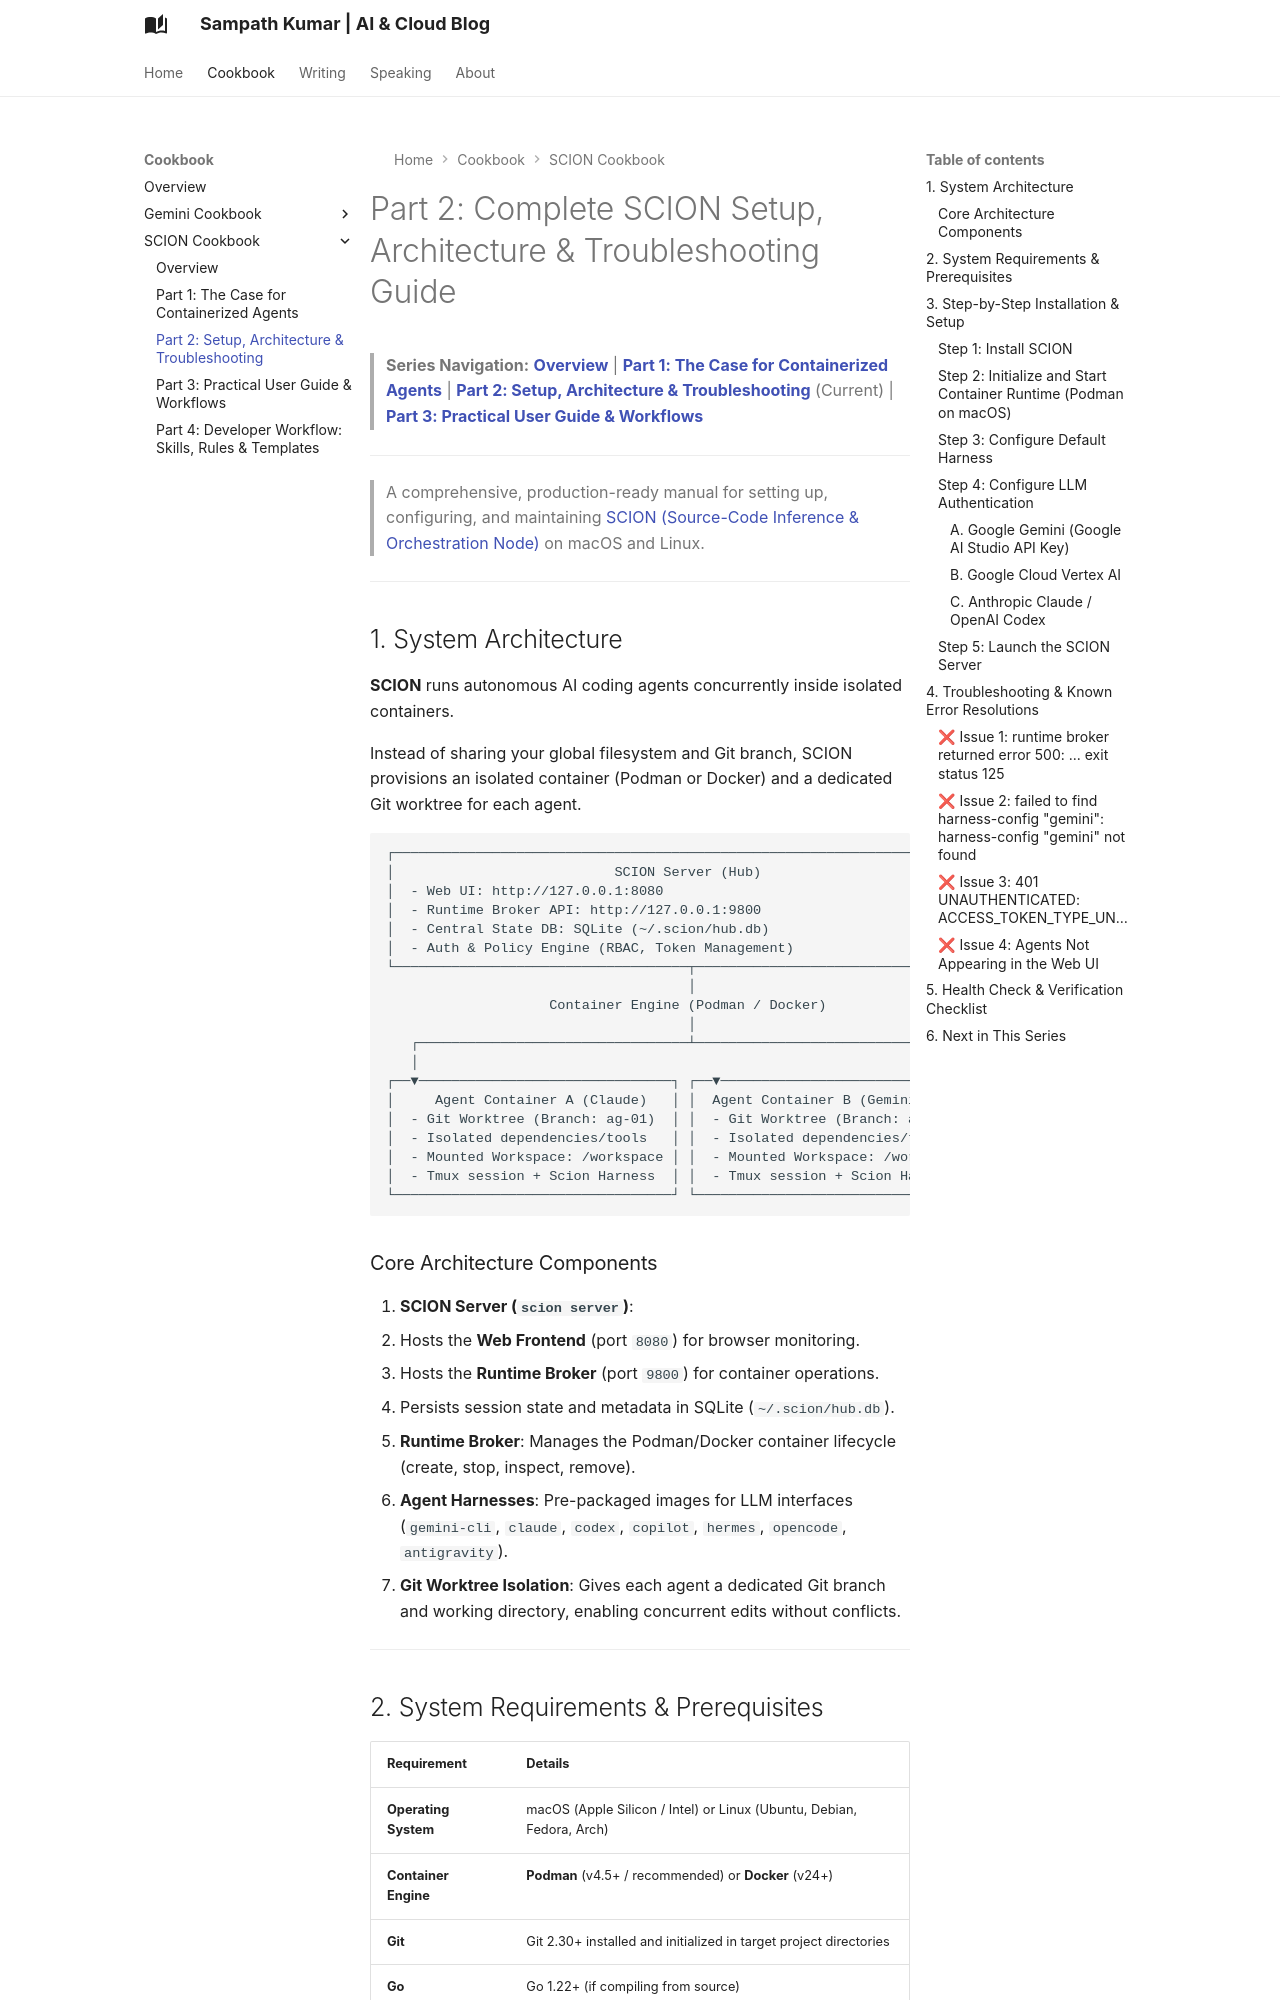

repository: msampathkumar/msampathkumar.github.io · page: scion-cookbook/02-setup-architecture-troubleshooting/index.html · generator: mkdocs

# Part 2: Complete SCION Setup, Architecture & Troubleshooting Guide

> **Series Navigation:**
> **[Overview](README.md)** | **[Part 1: The Case for Containerized Agents](01-case-for-containerized-agents.md)** | **[Part 2: Setup, Architecture & Troubleshooting](02-setup-architecture-troubleshooting.md)** (Current) | **[Part 3: Practical User Guide & Workflows](03-user-guide-workflows.md)**

---

> A comprehensive, production-ready manual for setting up, configuring, and maintaining [SCION (Source-Code Inference & Orchestration Node)](https://github.com/GoogleCloudPlatform/scion) on macOS and Linux.

---

## 1. System Architecture

**SCION** runs autonomous AI coding agents concurrently inside isolated containers.

Instead of sharing your global filesystem and Git branch, SCION provisions an isolated container (Podman or Docker) and a dedicated Git worktree for each agent.

```
┌─────────────────────────────────────────────────────────────────────────┐
│                           SCION Server (Hub)                            │
│  - Web UI: http://127.0.0.1:8080                                        │
│  - Runtime Broker API: http://127.0.0.1:9800                            │
│  - Central State DB: SQLite (~/.scion/hub.db)                           │
│  - Auth & Policy Engine (RBAC, Token Management)                        │
└────────────────────────────────────┬────────────────────────────────────┘
                                     │
                    Container Engine (Podman / Docker)
                                     │
   ┌─────────────────────────────────┴─────────────────────────────────┐
   │                                                                   │
┌──▼───────────────────────────────┐ ┌──▼───────────────────────────────┐
│     Agent Container A (Claude)   │ │  Agent Container B (Gemini-CLI)  │
│  - Git Worktree (Branch: ag-01)  │ │  - Git Worktree (Branch: ag-02)  │
│  - Isolated dependencies/tools   │ │  - Isolated dependencies/tools   │
│  - Mounted Workspace: /workspace │ │  - Mounted Workspace: /workspace │
│  - Tmux session + Scion Harness  │ │  - Tmux session + Scion Harness  │
└──────────────────────────────────┘ └──────────────────────────────────┘
```
